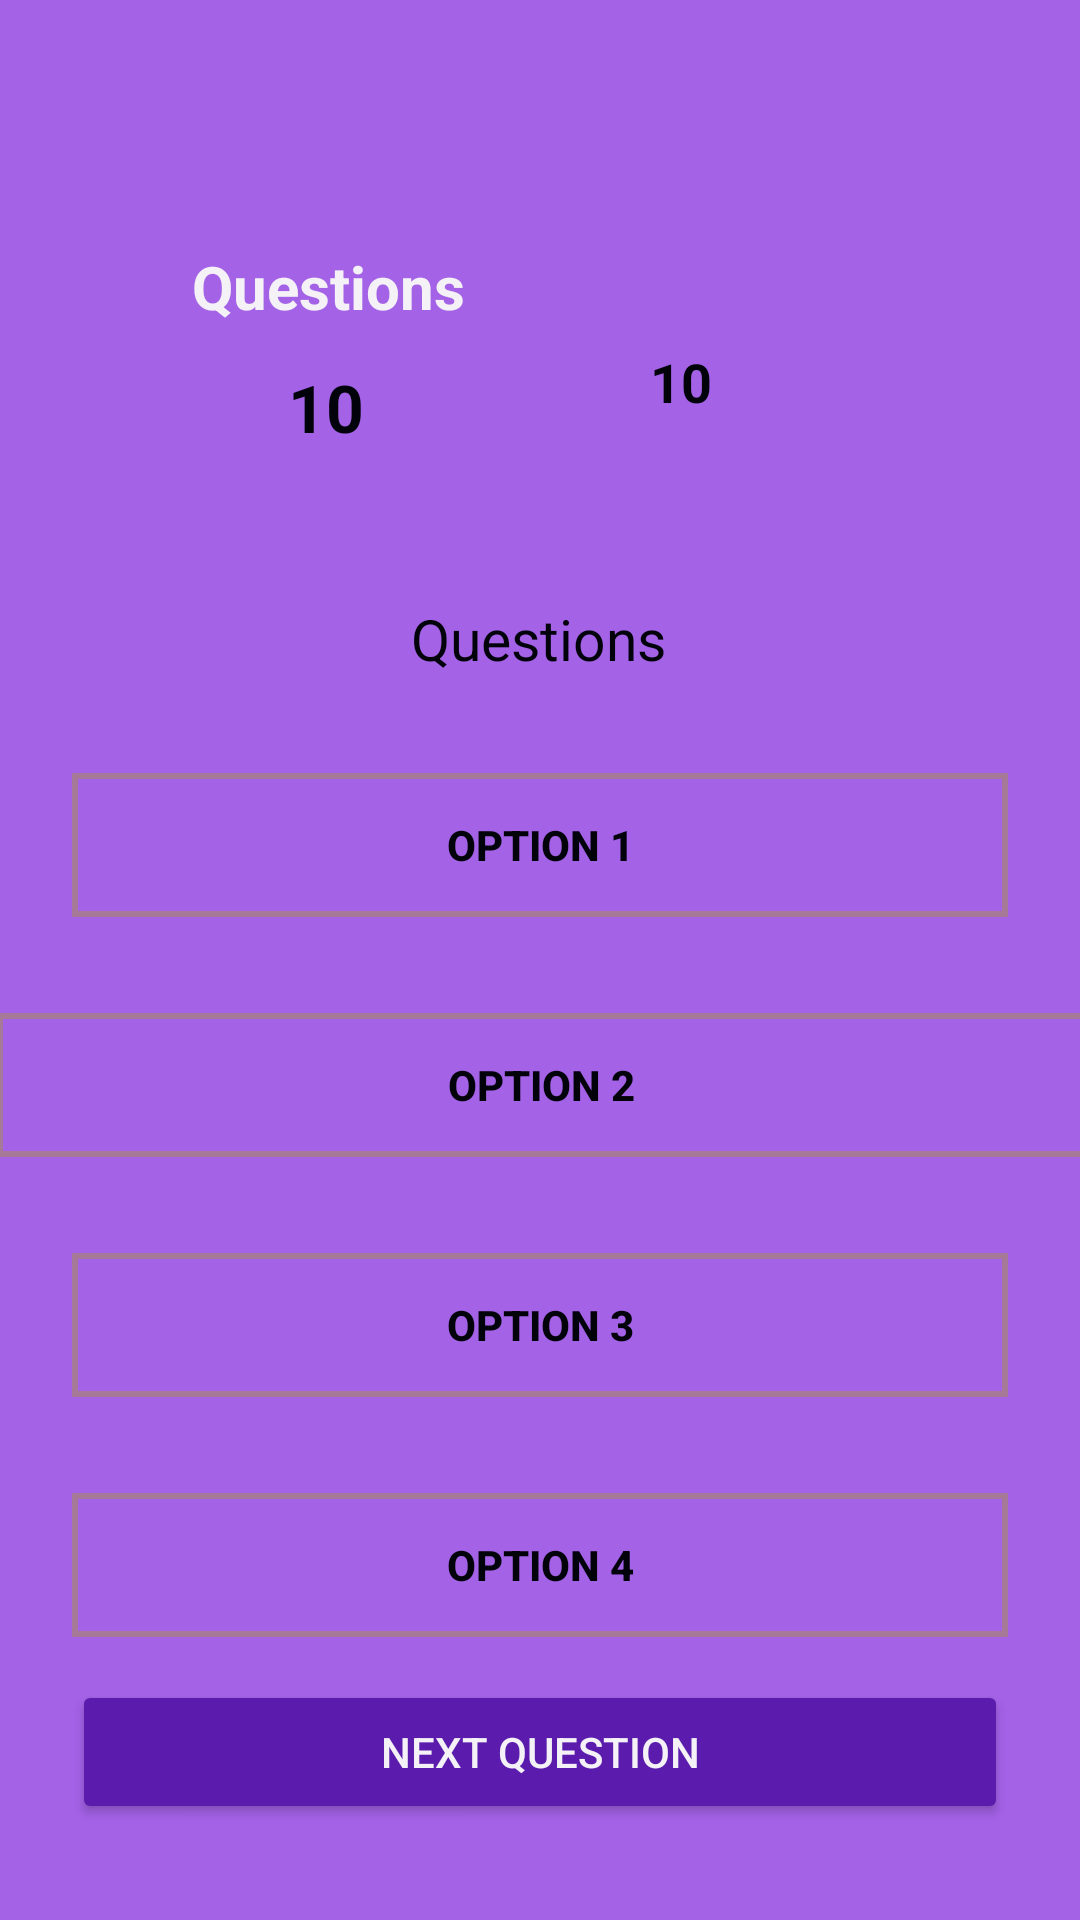

Android layout source for this screen:
<!-- AndroidManifest.xml: application theme Theme.QuizAppPractice -->
<!-- res/layout/fragment_quiz.xml -->
<?xml version="1.0" encoding="utf-8"?>
<androidx.constraintlayout.widget.ConstraintLayout xmlns:android="http://schemas.android.com/apk/res/android"
    xmlns:app="http://schemas.android.com/apk/res-auto"
    xmlns:tools="http://schemas.android.com/tools"
    android:layout_width="match_parent"
    android:layout_height="match_parent"
    android:background="@color/purple2"
    tools:context=".views.QuizFragment">


    <ImageView
        android:id="@+id/closeQuizBtn"
        android:layout_width="50dp"
        android:layout_height="50dp"
        android:layout_marginTop="16dp"
        android:src="@drawable/baseline_close_24"
        app:layout_constraintEnd_toEndOf="parent"
        app:layout_constraintHorizontal_bias="0.5"
        app:layout_constraintStart_toStartOf="parent"
        app:layout_constraintTop_toTopOf="parent" />

    <TextView
        android:id="@+id/textView8"
        android:layout_width="wrap_content"
        android:layout_height="wrap_content"
        android:layout_marginStart="64dp"
        android:layout_marginTop="16dp"
        android:text="Questions"
        android:textColor="@color/white"
        android:textSize="20sp"
        android:textStyle="bold"
        app:layout_constraintStart_toStartOf="parent"
        app:layout_constraintTop_toBottomOf="@+id/closeQuizBtn" />

    <TextView
        android:id="@+id/quizQuestionsCount"
        android:layout_width="wrap_content"
        android:layout_height="wrap_content"
        android:layout_marginStart="96dp"
        android:layout_marginTop="12dp"
        android:text="10"
        android:textColor="@color/black"
        android:textSize="22sp"
        android:textStyle="bold"
        app:layout_constraintStart_toStartOf="parent"
        app:layout_constraintTop_toBottomOf="@+id/textView8" />

    <ProgressBar
        android:id="@+id/quizCountProgressBar"
        style="@style/Widget.AppCompat.ProgressBar.Horizontal"
        android:layout_width="90dp"
        android:layout_height="90dp"
        android:layout_marginTop="16dp"
        android:layout_marginEnd="88dp"
        android:indeterminateTint="@color/purple"
        android:progress="50"
        android:progressDrawable="@drawable/circular_progressbar"
        android:visibility="invisible"
        app:layout_constraintEnd_toEndOf="parent"
        app:layout_constraintTop_toBottomOf="@+id/closeQuizBtn" />

    <TextView
        android:id="@+id/countTimeQuiz"
        android:layout_width="wrap_content"
        android:layout_height="wrap_content"
        android:text="10"
        android:textColor="@color/black"
        android:textSize="18sp"
        android:textStyle="bold"
        app:layout_constraintBottom_toBottomOf="@+id/quizCountProgressBar"
        app:layout_constraintEnd_toEndOf="@+id/quizCountProgressBar"
        app:layout_constraintStart_toStartOf="@+id/quizCountProgressBar"
        app:layout_constraintTop_toTopOf="@+id/quizCountProgressBar" />

    <TextView
        android:id="@+id/quizQuestionTv"
        android:layout_width="wrap_content"
        android:layout_height="wrap_content"
        android:layout_marginTop="28dp"
        android:text="Questions"
        android:textColor="@color/black"
        android:textSize="19sp"
        app:layout_constraintEnd_toEndOf="parent"
        app:layout_constraintHorizontal_bias="0.498"
        app:layout_constraintStart_toStartOf="parent"
        app:layout_constraintTop_toBottomOf="@+id/quizCountProgressBar" />

    <Button
        android:id="@+id/option1Btn"
        android:layout_width="0dp"
        android:layout_height="wrap_content"
        android:layout_marginStart="24dp"
        android:layout_marginTop="32dp"
        android:layout_marginEnd="24dp"
        android:background="@drawable/option_bg"
        android:text="Option 1"
        android:textStyle="bold"
        android:textColor="@color/black"
        app:layout_constraintEnd_toEndOf="parent"
        app:layout_constraintHorizontal_bias="0.5"
        app:layout_constraintStart_toStartOf="parent"
        app:layout_constraintTop_toBottomOf="@+id/quizQuestionTv" />

    <Button
        android:id="@+id/option2Btn"
        android:layout_width="363dp"
        android:layout_height="wrap_content"
        android:layout_marginTop="32dp"
        android:background="@drawable/option_bg"
        android:text="Option 2"
        android:textStyle="bold"
        android:textColor="@color/black"
        app:layout_constraintEnd_toEndOf="parent"
        app:layout_constraintStart_toStartOf="parent"
        app:layout_constraintTop_toBottomOf="@+id/option1Btn" />

    <Button
        android:id="@+id/option3Btn"
        android:layout_width="0dp"
        android:layout_height="wrap_content"
        android:layout_marginStart="24dp"
        android:layout_marginTop="32dp"
        android:layout_marginEnd="24dp"
        android:background="@drawable/option_bg"
        android:text="Option 3"
        android:textStyle="bold"
        android:textColor="@color/black"
        app:layout_constraintEnd_toEndOf="parent"
        app:layout_constraintHorizontal_bias="0.5"
        app:layout_constraintStart_toStartOf="parent"
        app:layout_constraintTop_toBottomOf="@+id/option2Btn" />

    <Button
        android:id="@+id/option4Btn"
        android:layout_width="0dp"
        android:layout_height="wrap_content"
        android:layout_marginStart="24dp"
        android:layout_marginTop="32dp"
        android:layout_marginEnd="24dp"
        android:background="@drawable/option_bg"
        android:text="Option 4"
        android:textStyle="bold"
        android:textColor="@color/black"
        app:layout_constraintEnd_toEndOf="parent"
        app:layout_constraintHorizontal_bias="0.5"
        app:layout_constraintStart_toStartOf="parent"
        app:layout_constraintTop_toBottomOf="@+id/option3Btn" />

    <Button
        android:id="@+id/nextQueBtn"
        android:layout_width="0dp"
        android:layout_height="wrap_content"
        android:layout_marginStart="24dp"
        android:layout_marginEnd="24dp"
        android:layout_marginBottom="32dp"
        android:backgroundTint="@color/purple"
        android:text="NEXT QUESTION"
        android:textColor="@color/white"
        app:layout_constraintBottom_toBottomOf="parent"
        app:layout_constraintEnd_toEndOf="parent"
        app:layout_constraintHorizontal_bias="0.0"
        app:layout_constraintStart_toStartOf="parent" />

    <TextView
        android:id="@+id/ansFeedbackTv"
        android:layout_width="wrap_content"
        android:layout_height="wrap_content"
        android:layout_marginTop="23dp"
        android:text="Verify answer"
        android:textColor="@color/black"
        android:textStyle="bold"
        app:layout_constraintBottom_toTopOf="@+id/nextQueBtn"
        app:layout_constraintEnd_toEndOf="parent"
        app:layout_constraintStart_toStartOf="parent"
        app:layout_constraintTop_toBottomOf="@+id/option4Btn" />


</androidx.constraintlayout.widget.ConstraintLayout>
<!-- resources referenced by this layout -->
<resources>
  <color name="black">#02020B</color>
  <color name="purple">#5B1CAE</color>
  <color name="purple2">#A462E7</color>
  <color name="white">#F4F2F6</color>
  <!-- drawable circular_progressbar (drawable) -->
  <?xml version="1.0" encoding="UTF-8"?>
  <rotate
      xmlns:android="http://schemas.android.com/apk/res/android"
      android:toDegrees="270"
      android:fromDegrees="270">
  
  
      <shape
          android:useLevel="true"
          android:thickness="5dp"
          android:shape="ring"
          android:innerRadiusRatio="2.5">
  
          
          <gradient
              android:useLevel="false"
              android:type="sweep"
              android:startColor="@color/purple_500"
              android:endColor="@color/purple_500"
              android:angle="0"/>
  
      </shape>
  
  </rotate>
  <!-- drawable option_bg (drawable) -->
  <?xml version="1.0" encoding="utf-8"?>
  <shape xmlns:android="http://schemas.android.com/apk/res/android">
  
      <solid android:color="#00000000" />
      <stroke android:width="2dp"
          android:color="@color/purple3" />
  </shape>
  <style name="Theme.QuizAppPractice" parent="Base.Theme.QuizAppPractice" />
  <color name="purple_500">#9C27B0</color>
  <color name="purple3">#A67999</color>
  <style name="Base.Theme.QuizAppPractice" parent="Theme.AppCompat.DayNight.NoActionBar">
          
          <item name="colorPrimary">@color/purple_500</item>
          <item name="colorPrimaryVariant">@color/purple_700</item>
          <item name="colorOnPrimary">@color/white</item>
          
          <item name="colorSecondary">@color/teal_200</item>
          <item name="colorSecondaryVariant">@color/teal_700</item>
          <item name="colorOnSecondary">@color/black</item>
          
          <item name="android:statusBarColor" tools:targetApi="l">?attr/colorPrimaryVariant</item>
      </style>
  <color name="purple_700"> #7B1FA2</color>
  <color name="teal_200">#80CBC4</color>
  <color name="teal_700">#00796B</color>
</resources>
